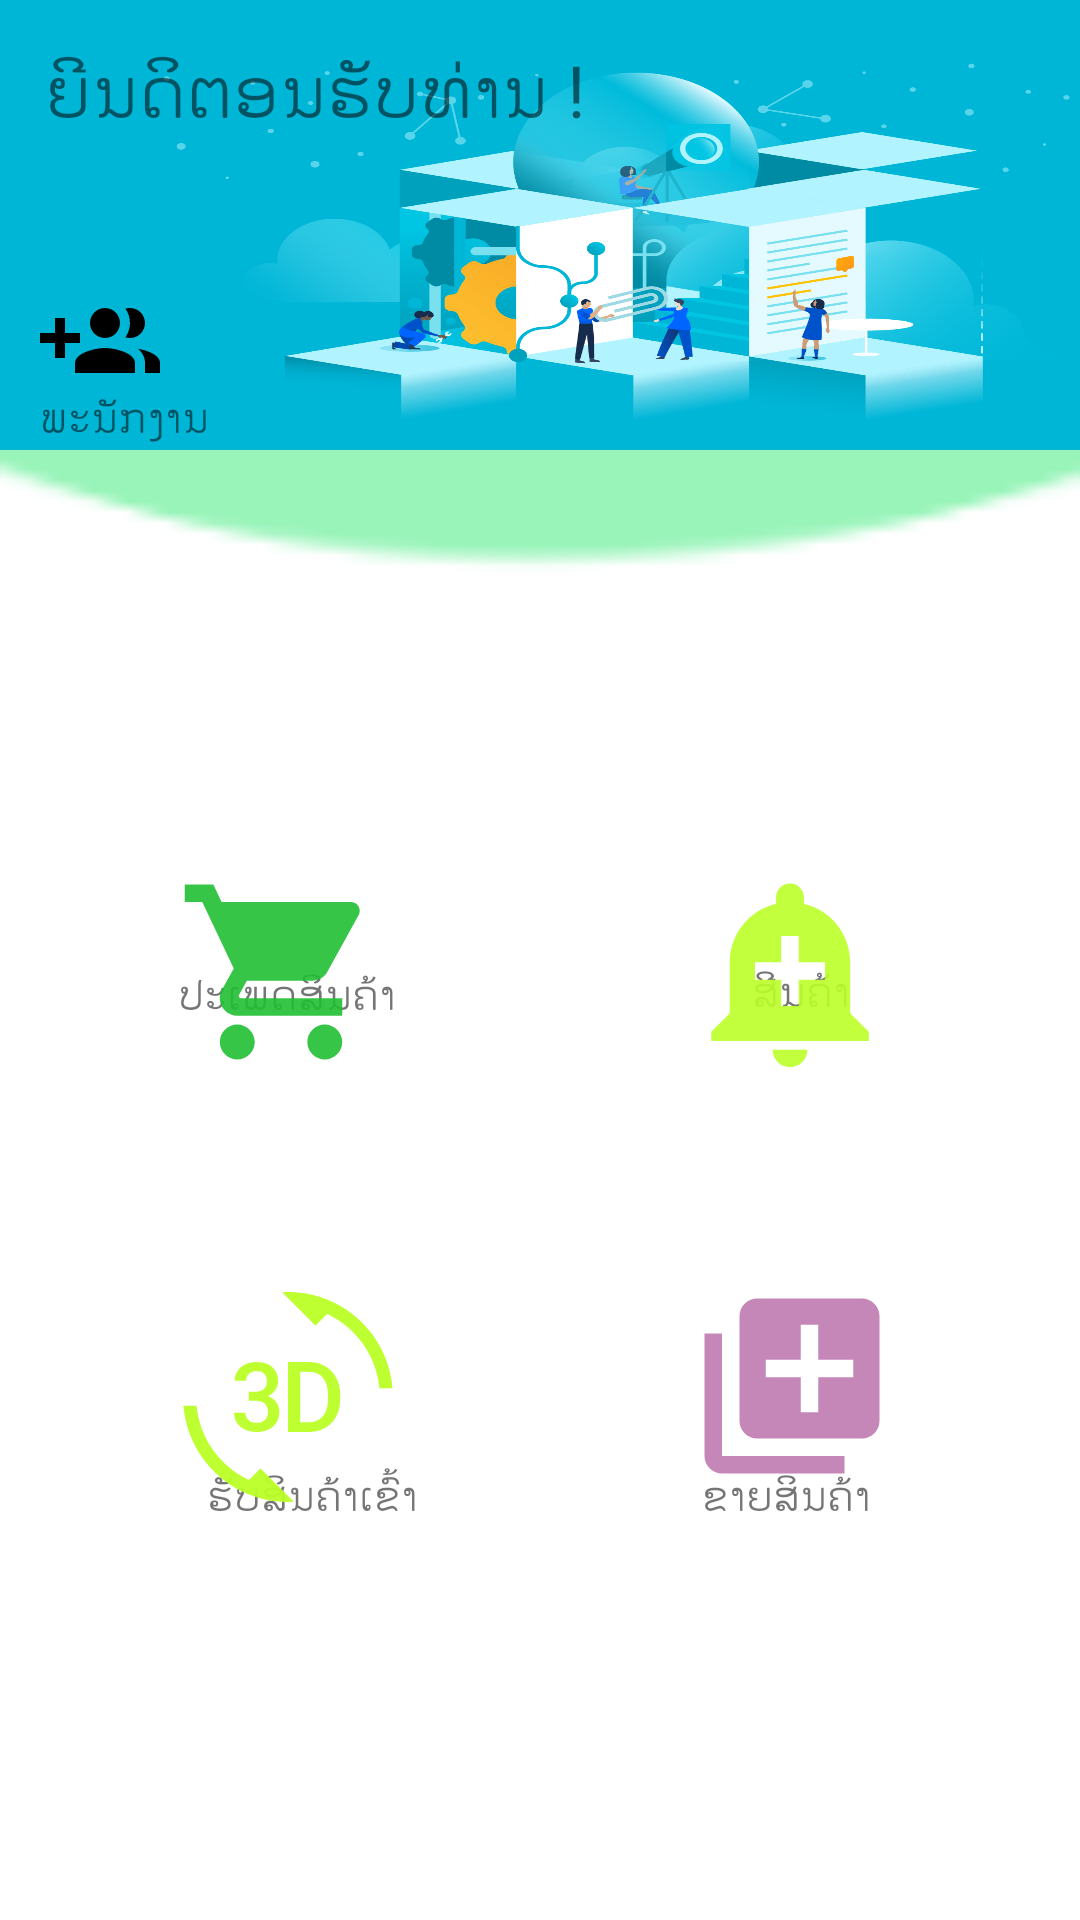

Here is an Android app screen rendered from its layout file. Give the layout XML and the strings, colors and styles it references.
<!-- AndroidManifest.xml: application theme AppTheme -->
<!-- res/layout/activity_main.xml -->
<?xml version="1.0" encoding="utf-8"?>
<androidx.constraintlayout.widget.ConstraintLayout xmlns:android="http://schemas.android.com/apk/res/android"
    xmlns:app="http://schemas.android.com/apk/res-auto"
    xmlns:tools="http://schemas.android.com/tools"
    android:layout_width="match_parent"
    android:background="@drawable/h"
    android:layout_height="match_parent"
    tools:context=".MainActivity">


    <Button
        android:id="@+id/btncategory"
        android:layout_width="148dp"
        android:layout_height="112dp"
        android:layout_marginLeft="8dp"
        android:layout_marginTop="8dp"
        android:layout_marginRight="8dp"
        android:layout_marginBottom="260dp"
        android:background="#001D7A1D"
        android:drawableLeft="@drawable/ic_shopping"
        android:padding="30dp"
        android:textColor="#FF5722"
        app:layout_constraintBottom_toBottomOf="parent"
        app:layout_constraintHorizontal_bias="0.105"
        app:layout_constraintLeft_toLeftOf="parent"
        app:layout_constraintRight_toRightOf="parent"
        app:layout_constraintTop_toBottomOf="@+id/remark"
        app:layout_constraintVertical_bias="0.38" />

    <Button
        android:id="@+id/tableProducs"
        android:layout_width="145dp"
        android:layout_height="117dp"
        android:layout_marginLeft="8dp"
        android:layout_marginTop="8dp"
        android:layout_marginRight="8dp"
        android:layout_marginBottom="116dp"
        android:background="#00F7F3F3"
        android:padding="30dp"
        android:drawableLeft="@drawable/ic_3d"

        android:textColor="#ffffff"
        app:layout_constraintBottom_toBottomOf="parent"
        app:layout_constraintHorizontal_bias="0.116"
        app:layout_constraintLeft_toLeftOf="parent"
        app:layout_constraintRight_toRightOf="parent"
        app:layout_constraintTop_toBottomOf="@+id/remark"
        app:layout_constraintVertical_bias="0.157" />

    <Button
        android:id="@+id/receives"
        android:layout_width="140dp"
        android:layout_height="116dp"
        android:layout_marginLeft="8dp"
        android:layout_marginTop="8dp"
        android:layout_marginRight="8dp"
        android:layout_marginBottom="120dp"
        android:background="#00FAF6F6"
        android:padding="30dp"

        android:textColor="#ffffff"
        app:layout_constraintBottom_toBottomOf="parent"
        android:drawableLeft="@drawable/ic_ad"
        app:layout_constraintHorizontal_bias="0.937"
        app:layout_constraintLeft_toLeftOf="parent"
        app:layout_constraintRight_toRightOf="parent"
        app:layout_constraintTop_toBottomOf="@+id/remark"
        app:layout_constraintVertical_bias="0.157"/>
    <Button

        android:id="@+id/btnproduct"
        android:layout_width="141dp"
        android:layout_height="113dp"
        android:layout_marginLeft="8dp"
        android:layout_marginTop="8dp"
        android:layout_marginRight="8dp"
        android:layout_marginBottom="260dp"
        android:background="#00F8F6F6"
        android:drawableLeft="@drawable/ic_add"
        android:padding="30dp"

        android:textColor="#ffffff"
        app:layout_constraintBottom_toBottomOf="parent"
        app:layout_constraintHorizontal_bias="0.937"
        app:layout_constraintLeft_toLeftOf="parent"
        app:layout_constraintRight_toRightOf="parent"
        app:layout_constraintTop_toBottomOf="@+id/remark"
        app:layout_constraintVertical_bias="0.157" />

    <TextView
        android:id="@+id/textView6"
        android:layout_width="121dp"
        android:layout_height="32dp"
        android:text="ປະເພດສິນຄ້າ"
        app:layout_constraintBottom_toBottomOf="parent"
        app:layout_constraintEnd_toEndOf="parent"
        app:layout_constraintHorizontal_bias="0.248"
        app:layout_constraintStart_toStartOf="parent"
        app:layout_constraintTop_toTopOf="parent"
        app:layout_constraintVertical_bias="0.529" />

    <TextView
        android:id="@+id/textView8"
        android:layout_width="121dp"
        android:layout_height="32dp"
        android:text="ຮັບສິນຄ້າເຂົ້າ"
        app:layout_constraintBottom_toBottomOf="parent"
        app:layout_constraintEnd_toEndOf="parent"
        app:layout_constraintHorizontal_bias="0.289"
        app:layout_constraintStart_toStartOf="parent"
        app:layout_constraintTop_toTopOf="parent"
        app:layout_constraintVertical_bias="0.804" />

    <TextView
        android:id="@+id/textView9"
        android:layout_width="121dp"
        android:layout_height="32dp"
        android:text="ຂາຍສິນຄ້າ"
        app:layout_constraintBottom_toBottomOf="parent"
        app:layout_constraintEnd_toEndOf="parent"
        app:layout_constraintHorizontal_bias="0.979"
        app:layout_constraintStart_toStartOf="parent"
        app:layout_constraintTop_toTopOf="parent"
        app:layout_constraintVertical_bias="0.804" />

    <TextView
        android:id="@+id/textView7"
        android:layout_width="76dp"
        android:layout_height="42dp"
        android:text="ສີນຄ້າ"
        app:layout_constraintBottom_toBottomOf="parent"
        app:layout_constraintEnd_toEndOf="parent"
        app:layout_constraintHorizontal_bias="0.883"
        app:layout_constraintStart_toStartOf="parent"
        app:layout_constraintTop_toTopOf="parent"
        app:layout_constraintVertical_bias="0.536" />

    <TextView
        android:id="@+id/textView10"
        android:layout_width="423dp"
        android:layout_height="150dp"
        android:background="@drawable/ar"
        app:layout_constraintBottom_toBottomOf="parent"
        app:layout_constraintEnd_toEndOf="parent"
        app:layout_constraintHorizontal_bias="0.0"
        app:layout_constraintStart_toStartOf="parent"
        app:layout_constraintTop_toTopOf="parent"
        app:layout_constraintVertical_bias="0.0" />

    <TextView
        android:id="@+id/textView11"
        android:layout_width="225dp"
        android:layout_height="48dp"
        android:text="ຍີນດິຕອນຮັບທ່ານ !"
        android:textSize="24sp"
        app:layout_constraintBottom_toBottomOf="parent"
        app:layout_constraintEnd_toEndOf="parent"
        app:layout_constraintHorizontal_bias="0.112"
        app:layout_constraintStart_toStartOf="parent"
        app:layout_constraintTop_toTopOf="@+id/textView10"
        app:layout_constraintVertical_bias="0.023" />

    <TextView
        android:id="@+id/textView12"
        android:layout_width="104dp"
        android:layout_height="41dp"
        android:text="ພະນັກງານ"
        android:textSize="14sp"
        app:layout_constraintBottom_toBottomOf="parent"
        app:layout_constraintEnd_toEndOf="parent"
        app:layout_constraintHorizontal_bias="0.052"
        app:layout_constraintStart_toStartOf="parent"
        app:layout_constraintTop_toTopOf="@+id/textView10"
        app:layout_constraintVertical_bias="0.216" />

    <TextView
        android:id="@+id/from_users"
        android:layout_width="68dp"
        android:layout_height="42dp"
        android:drawableLeft="@drawable/ic_g"
        android:textSize="24sp"
        app:layout_constraintBottom_toBottomOf="parent"
        app:layout_constraintEnd_toEndOf="parent"
        app:layout_constraintHorizontal_bias="0.046"
        app:layout_constraintStart_toStartOf="parent"
        app:layout_constraintTop_toTopOf="@+id/textView10"
        app:layout_constraintVertical_bias="0.156" />

</androidx.constraintlayout.widget.ConstraintLayout>
<!-- resources referenced by this layout -->
<resources>
  <!-- drawable ar: png bitmap (drawable, 248512 bytes) -->
  <!-- drawable h: png bitmap (drawable, 1517 bytes) -->
  <!-- drawable ic_3d: vector/xml drawable (drawable, 2394 chars, omitted) -->
  <!-- drawable ic_ad (drawable) -->
  <vector android:alpha="0.91" android:height="70dp"
      android:tint="#BF7BB1" android:viewportHeight="24.0"
      android:viewportWidth="24.0" android:width="70dp" xmlns:android="http://schemas.android.com/apk/res/android">
      <path android:fillColor="#FF000000" android:pathData="M4,6L2,6v14c0,1.1 0.9,2 2,2h14v-2L4,20L4,6zM20,2L8,2c-1.1,0 -2,0.9 -2,2v12c0,1.1 0.9,2 2,2h12c1.1,0 2,-0.9 2,-2L22,4c0,-1.1 -0.9,-2 -2,-2zM19,11h-4v4h-2v-4L9,11L9,9h4L13,5h2v4h4v2z"/>
  </vector>
  <!-- drawable ic_add (drawable) -->
  <vector android:alpha="0.9" android:height="70dp" android:tint="#BBFF26"
      android:viewportHeight="24.0" android:viewportWidth="24.0"
      android:width="70dp" xmlns:android="http://schemas.android.com/apk/res/android">
      <path android:fillColor="#FF000000" android:pathData="M10.01,21.01c0,1.1 0.89,1.99 1.99,1.99s1.99,-0.89 1.99,-1.99h-3.98zM18.88,16.82L18.88,11c0,-3.25 -2.25,-5.97 -5.29,-6.69v-0.72C13.59,2.71 12.88,2 12,2s-1.59,0.71 -1.59,1.59v0.72C7.37,5.03 5.12,7.75 5.12,11v5.82L3,18.94L3,20h18v-1.06l-2.12,-2.12zM16,13.01h-3v3h-2v-3L8,13.01L8,11h3L11,8h2v3h3v2.01z"/>
  </vector>
  <!-- drawable ic_g (drawable) -->
  <vector android:height="40dp" android:viewportHeight="24.0"
      android:viewportWidth="24.0" android:width="40dp" xmlns:android="http://schemas.android.com/apk/res/android">
      <path android:fillColor="#FF000000" android:pathData="M8,10L5,10L5,7L3,7v3L0,10v2h3v3h2v-3h3v-2zM18,11c1.66,0 2.99,-1.34 2.99,-3S19.66,5 18,5c-0.32,0 -0.63,0.05 -0.91,0.14 0.57,0.81 0.9,1.79 0.9,2.86s-0.34,2.04 -0.9,2.86c0.28,0.09 0.59,0.14 0.91,0.14zM13,11c1.66,0 2.99,-1.34 2.99,-3S14.66,5 13,5c-1.66,0 -3,1.34 -3,3s1.34,3 3,3zM19.62,13.16c0.83,0.73 1.38,1.66 1.38,2.84v2h3v-2c0,-1.54 -2.37,-2.49 -4.38,-2.84zM13,13c-2,0 -6,1 -6,3v2h12v-2c0,-2 -4,-3 -6,-3z"/>
  </vector>
  <!-- drawable ic_shopping (drawable) -->
  <vector android:alpha="0.9" android:height="70dp" android:tint="#20BF33"
      android:viewportHeight="24.0" android:viewportWidth="24.0"
      android:width="70dp" xmlns:android="http://schemas.android.com/apk/res/android">
      <path android:fillColor="#FF000000" android:pathData="M7,18c-1.1,0 -1.99,0.9 -1.99,2S5.9,22 7,22s2,-0.9 2,-2 -0.9,-2 -2,-2zM1,2v2h2l3.6,7.59 -1.35,2.45c-0.16,0.28 -0.25,0.61 -0.25,0.96 0,1.1 0.9,2 2,2h12v-2L7.42,15c-0.14,0 -0.25,-0.11 -0.25,-0.25l0.03,-0.12 0.9,-1.63h7.45c0.75,0 1.41,-0.41 1.75,-1.03l3.58,-6.49c0.08,-0.14 0.12,-0.31 0.12,-0.48 0,-0.55 -0.45,-1 -1,-1L5.21,4l-0.94,-2L1,2zM17,18c-1.1,0 -1.99,0.9 -1.99,2s0.89,2 1.99,2 2,-0.9 2,-2 -0.9,-2 -2,-2z"/>
  </vector>
  <style name="AppTheme" parent="Theme.AppCompat.Light.DarkActionBar">
          
          <item name="colorPrimary">@color/colorPrimary</item>
          <item name="colorPrimaryDark">@color/colorPrimary</item>
          <item name="colorAccent">@color/colorAccent</item>
      </style>
  <!-- not gathered from this repository: default colours our renderer supplied (Android Studio template values) -->
  <color name="colorPrimary">#FF6200EE</color>
  <color name="colorAccent">#FF03DAC5</color>
</resources>
